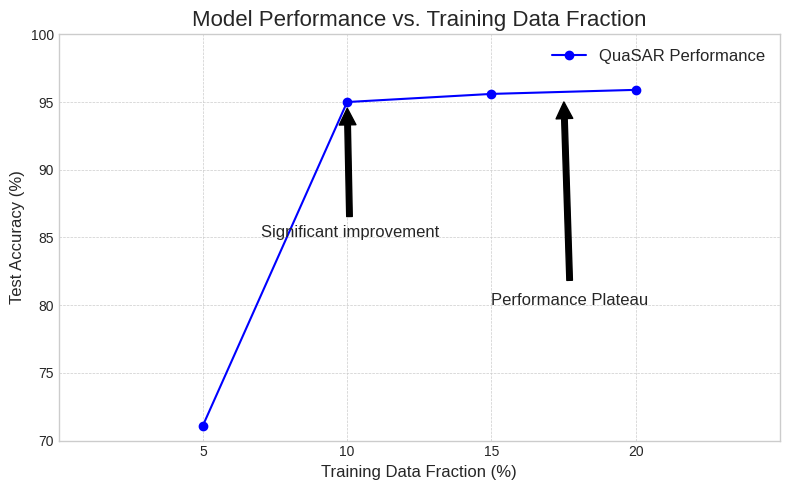

This chart was generated by the following Python code:
import matplotlib.pyplot as plt
import numpy as np

# --- Data based on the paper's description ---
# The data points reflect the scenario described in the QuaSAR paper:
# - A significant jump in accuracy from 5% to 10% data.
# - Marginal gains from 10% to 20%, illustrating the plateau.
data_fractions = np.array([5, 10, 15, 20])
accuracies = np.array([71.1, 95.0, 95.6, 95.9])

# --- Plotting ---
# Set a style for a more professional look.
# 'seaborn-v0_8-paper' is a good choice for publications.
# Other options include 'seaborn-v0_8-whitegrid', 'ggplot', or 'default'.
plt.style.use('seaborn-v0_8-whitegrid')

# Create the figure and axes objects
fig, ax = plt.subplots(figsize=(8, 5))

# Plot the data
ax.plot(data_fractions, accuracies, marker='o', linestyle='-', color='b', label='QuaSAR Performance')

# --- Customization for Publication Quality ---
# Set the title and labels with appropriate font sizes
ax.set_title('Model Performance vs. Training Data Fraction', fontsize=16)
ax.set_xlabel('Training Data Fraction (%)', fontsize=12)
ax.set_ylabel('Test Accuracy (%)', fontsize=12)

# Set the limits for the axes to focus on the plateau
ax.set_xlim(0, 25)
ax.set_ylim(70, 100)

# Set the ticks for clarity
ax.set_xticks(data_fractions)
ax.set_yticks(np.arange(70, 101, 5))

# Add a grid for better readability
ax.grid(True, which='both', linestyle='--', linewidth=0.5)

# Add a legend
ax.legend(fontsize=12)

# Add text annotations for key points
ax.annotate('Significant improvement',
            xy=(10, 95.0),
            xytext=(7, 85),
            arrowprops=dict(facecolor='black', shrink=0.05),
            fontsize=12)

ax.annotate('Performance Plateau',
            xy=(17.5, 95.75),
            xytext=(15, 80),
            arrowprops=dict(facecolor='black', shrink=0.05),
            fontsize=12)


# --- Final Touches ---
# Ensure the layout is tight and there's no wasted space
plt.tight_layout()

# Save the figure in a high-resolution format suitable for publications (e.g., PDF, EPS, PNG)
plt.savefig('qusar_data_fraction_plateau.pdf', format='pdf', dpi=300)
plt.savefig('qusar_data_fraction_plateau.png', format='png', dpi=300)


# Show the plot
plt.show()
